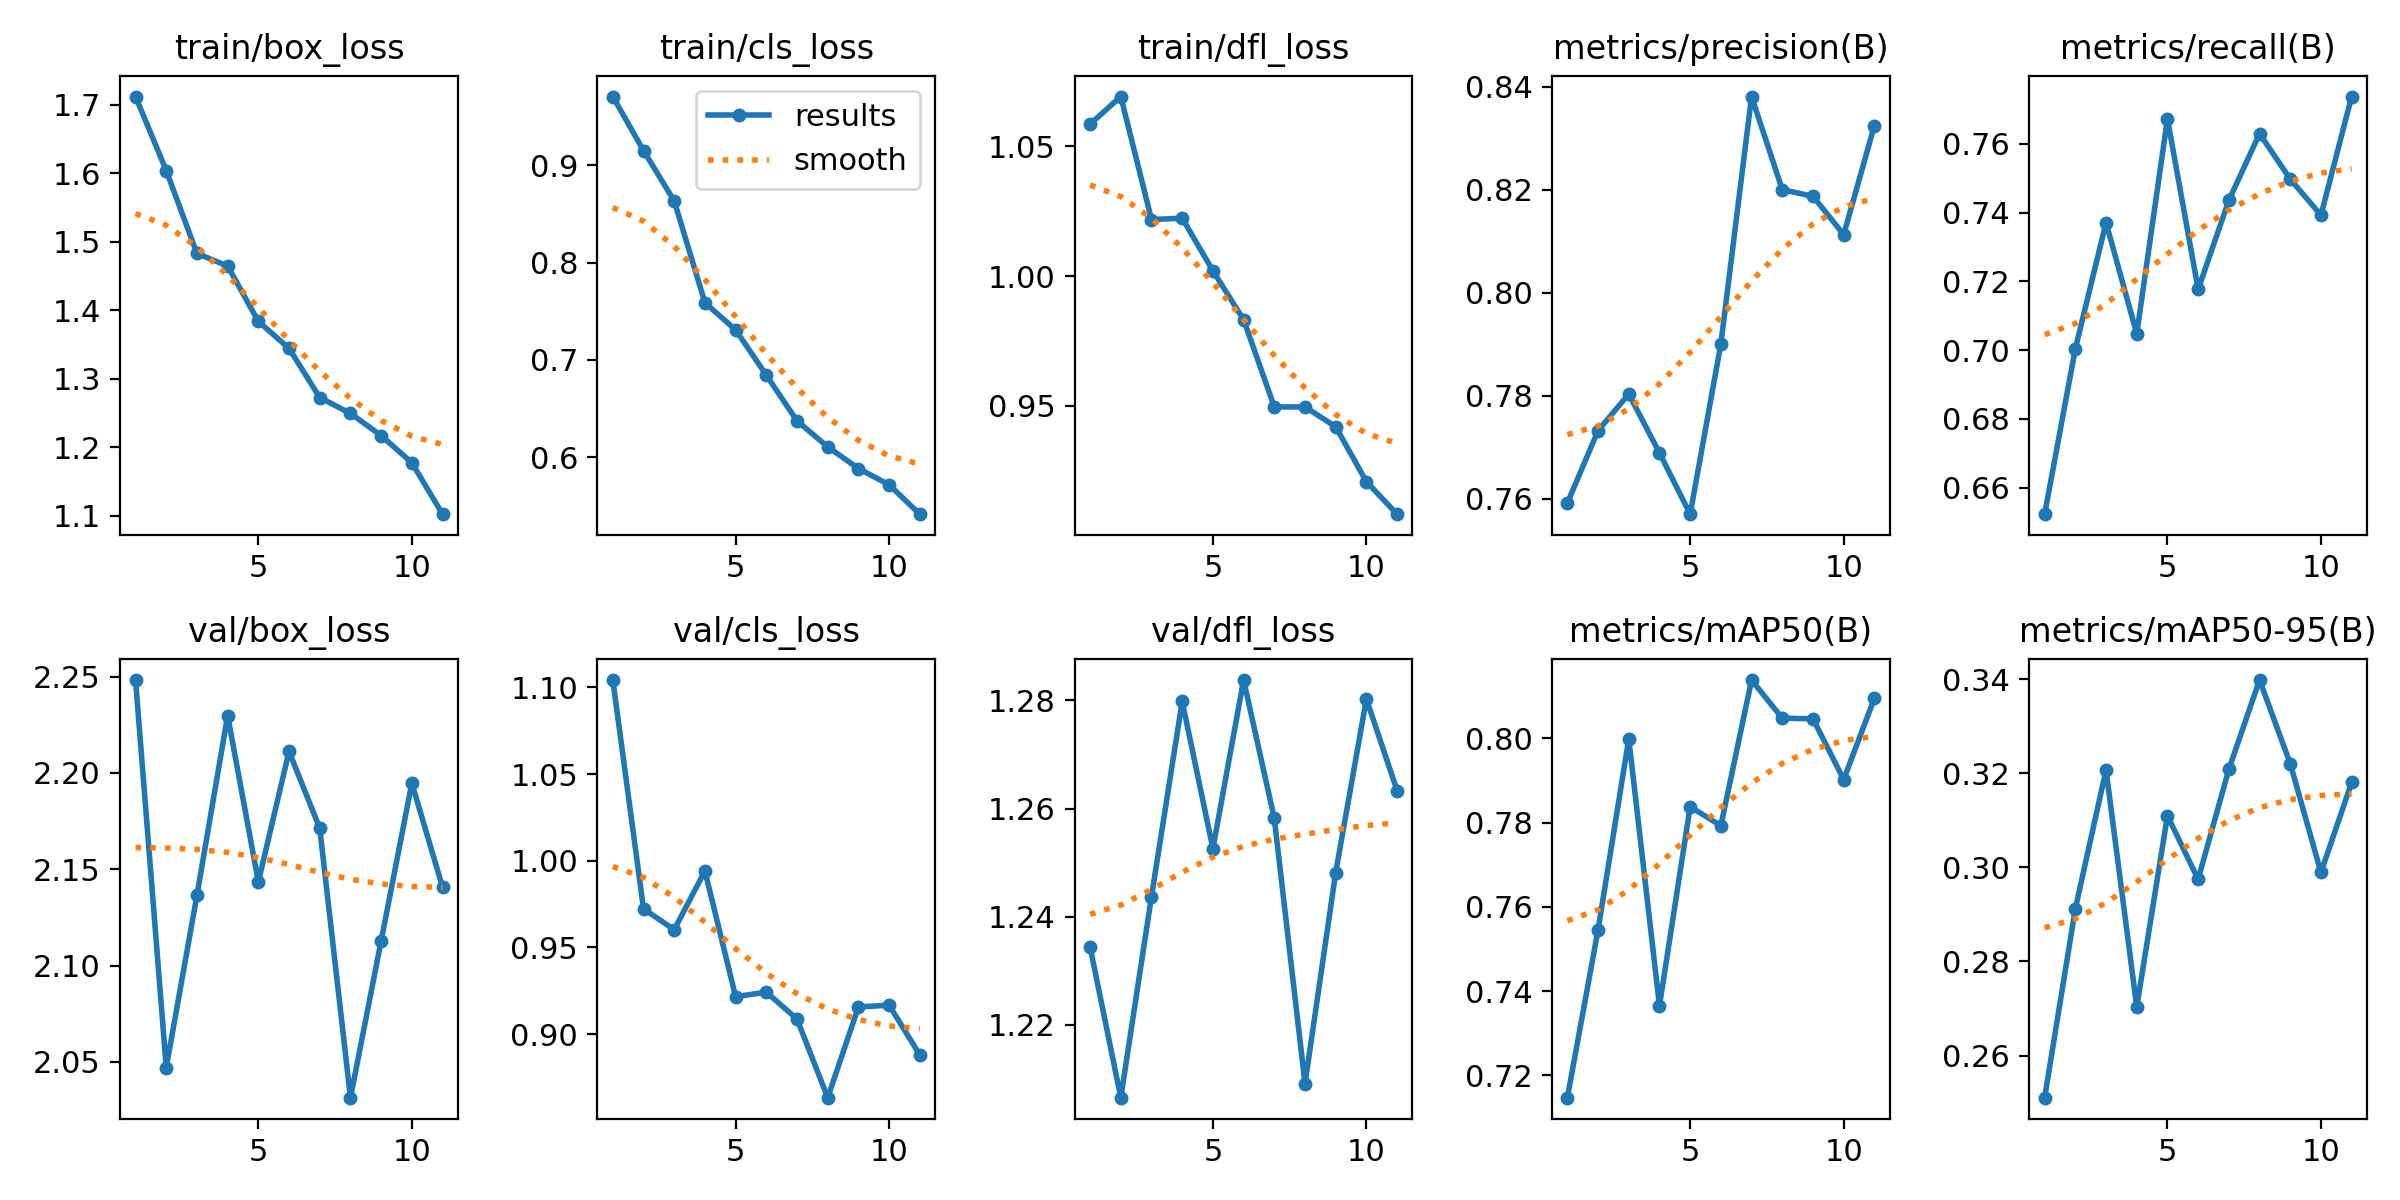

Source data for this figure (header and first rows):
epoch, time, train/box_loss, train/cls_loss, train/dfl_loss, metrics/precision(B), metrics/recall(B), metrics/mAP50(B), metrics/mAP50-95(B), val/box_loss, val/cls_loss, val/dfl_loss, lr/pg0, lr/pg1, lr/pg2
1, 313.7, 1.712, 0.9709, 1.058, 0.7592, 0.6523, 0.7147, 0.251, 2.248, 1.104, 1.234, 0.0676, 3.24324e-05, 3.24324e-05
2, 617.6, 1.604, 0.9153, 1.069, 0.7733, 0.7004, 0.7545, 0.2912, 2.047, 0.9722, 1.207, 0.03429, 5.98468e-05, 5.98468e-05
3, 915.2, 1.483, 0.8635, 1.022, 0.7804, 0.7371, 0.7999, 0.3207, 2.136, 0.9602, 1.244, 0.0009822, 8.12613e-05, 8.12613e-05
4, 1212, 1.465, 0.7588, 1.022, 0.7689, 0.7047, 0.7365, 0.2703, 2.23, 0.9941, 1.28, 7.3e-05, 7.3e-05, 7.3e-05
5, 1507, 1.384, 0.7309, 1.002, 0.757, 0.7672, 0.7838, 0.311, 2.143, 0.9216, 1.253, 6.4e-05, 6.4e-05, 6.4e-05
6, 1802, 1.344, 0.6843, 0.9832, 0.7901, 0.7177, 0.7792, 0.2975, 2.211, 0.9242, 1.284, 5.5e-05, 5.5e-05, 5.5e-05
7, 2097, 1.273, 0.6372, 0.9496, 0.8381, 0.7435, 0.8138, 0.3209, 2.171, 0.9086, 1.258, 4.6e-05, 4.6e-05, 4.6e-05
8, 2393, 1.25, 0.6106, 0.9496, 0.82, 0.7629, 0.8048, 0.3399, 2.031, 0.8633, 1.209, 3.7e-05, 3.7e-05, 3.7e-05
9, 2688, 1.217, 0.5883, 0.942, 0.8188, 0.7497, 0.8046, 0.3221, 2.113, 0.9156, 1.248, 2.8e-05, 2.8e-05, 2.8e-05
10, 2982, 1.178, 0.5715, 0.9208, 0.8113, 0.7392, 0.7902, 0.2989, 2.195, 0.9166, 1.28, 1.9e-05, 1.9e-05, 1.9e-05
11, 3277, 1.103, 0.5413, 0.9083, 0.8325, 0.7737, 0.8095, 0.3181, 2.141, 0.8879, 1.263, 1e-05, 1e-05, 1e-05
